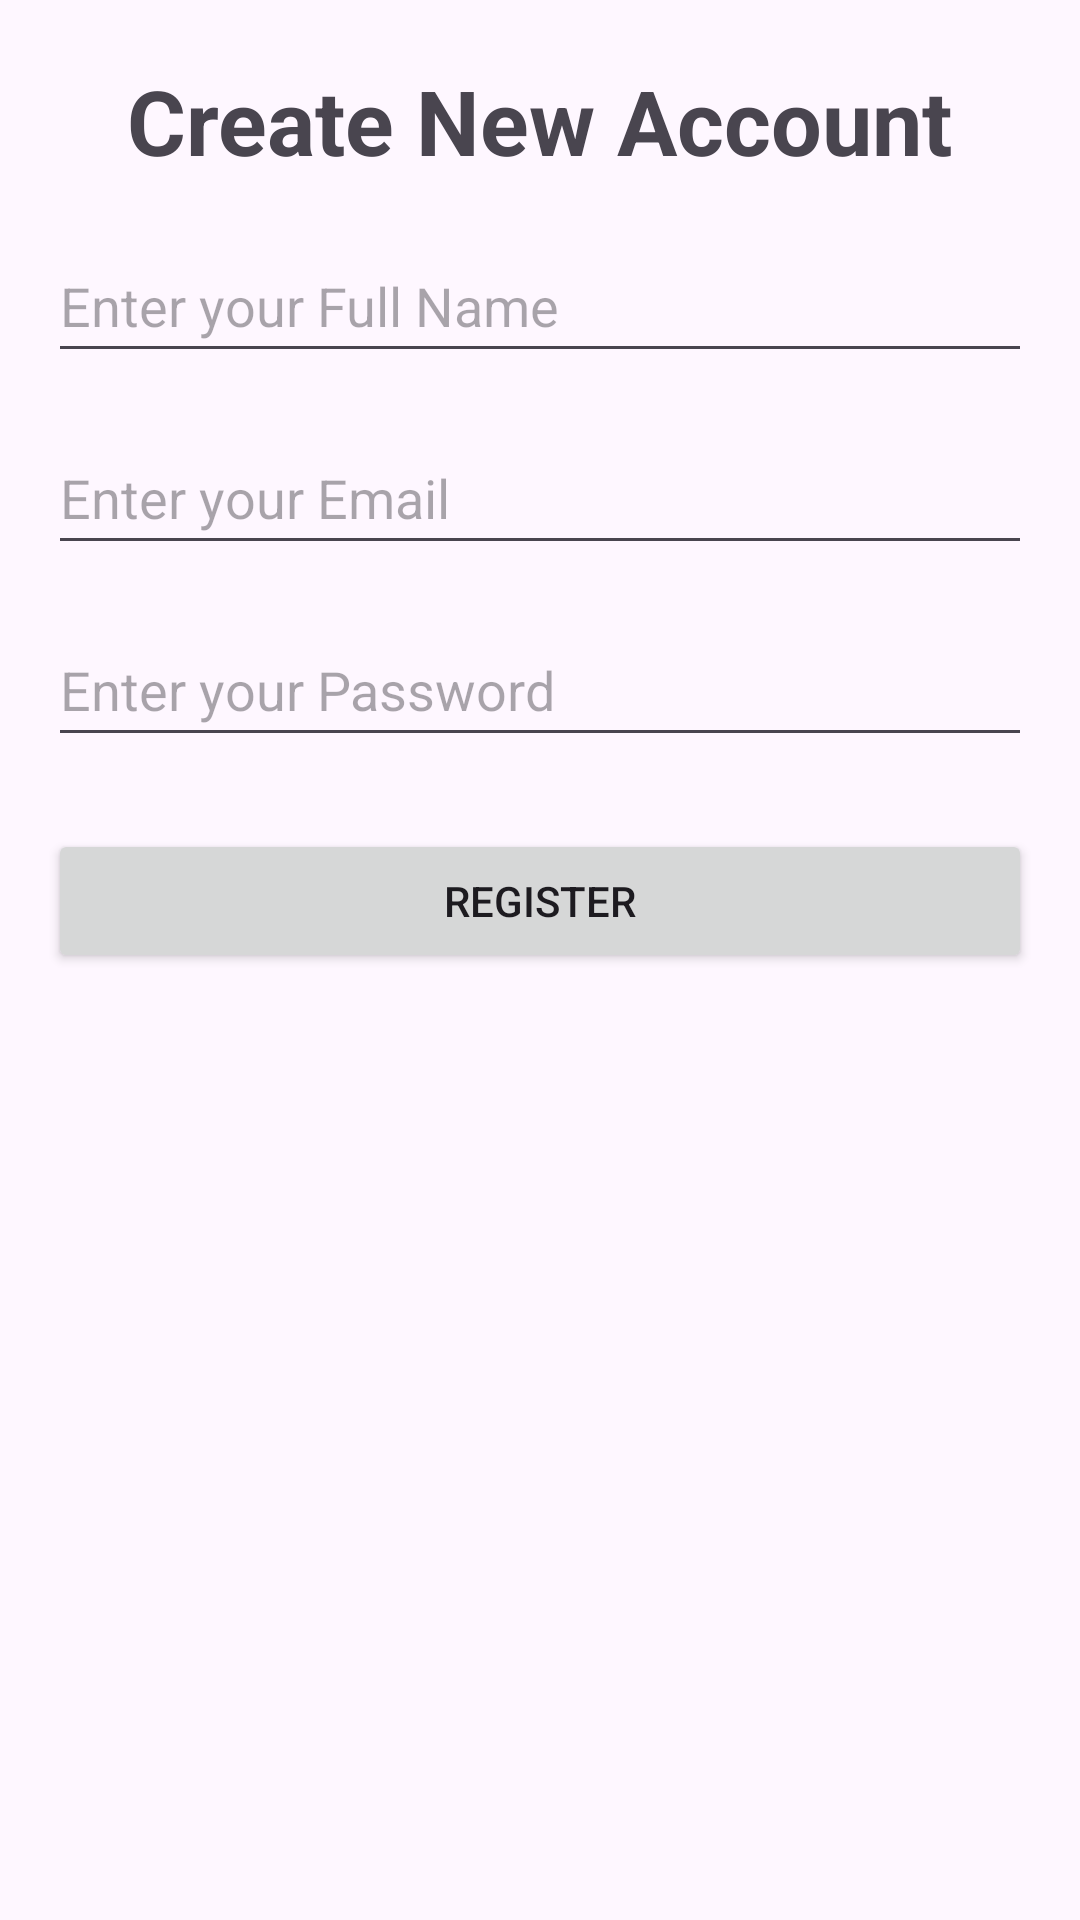

Produce the Android XML layout that renders to this screen, including the resource entries it uses.
<!-- AndroidManifest.xml: application theme Theme.NostalgiaNest -->
<!-- res/layout/activity_register.xml -->
<?xml version="1.0" encoding="utf-8"?>
<androidx.constraintlayout.widget.ConstraintLayout xmlns:android="http://schemas.android.com/apk/res/android"
    xmlns:app="http://schemas.android.com/apk/res-auto"
    xmlns:tools="http://schemas.android.com/tools"
    android:id="@+id/main"
    android:layout_width="match_parent"
    android:layout_height="match_parent"
    tools:context=".RegisterActivity">

    <TextView
        android:id="@+id/textView"
        android:layout_width="wrap_content"
        android:layout_height="wrap_content"
        android:text="Create New Account"
        android:textSize="30sp"
        android:textStyle="bold"
        app:layout_constraintTop_toTopOf="parent"
        app:layout_constraintStart_toStartOf="parent"
        app:layout_constraintEnd_toEndOf="parent"
        app:layout_constraintBottom_toTopOf="@id/email"
        app:layout_constraintVertical_bias="0.2" />

    <EditText
        android:id="@+id/name"
        android:layout_width="0dp"
        android:layout_height="48dp"
        android:hint="Enter your Full Name"
        android:inputType="textPersonName"
        app:layout_constraintTop_toBottomOf="@id/textView"
        app:layout_constraintStart_toStartOf="parent"
        app:layout_constraintEnd_toEndOf="parent"
        android:layout_marginStart="16dp"
        android:layout_marginEnd="16dp"
        android:layout_marginTop="16dp" />

    <EditText
        android:id="@+id/email"
        android:layout_width="0dp"
        android:layout_height="48dp"
        android:hint="Enter your Email"
        android:inputType="textEmailAddress"
        app:layout_constraintTop_toBottomOf="@id/name"
        app:layout_constraintStart_toStartOf="parent"
        app:layout_constraintEnd_toEndOf="parent"
        android:layout_marginStart="16dp"
        android:layout_marginEnd="16dp"
        android:layout_marginTop="16dp" />

    <EditText
        android:id="@+id/password"
        android:layout_width="0dp"
        android:layout_height="48dp"
        android:hint="Enter your Password"
        android:inputType="textPassword"
        app:layout_constraintTop_toBottomOf="@id/email"
        app:layout_constraintStart_toStartOf="parent"
        app:layout_constraintEnd_toEndOf="parent"
        android:layout_marginStart="16dp"
        android:layout_marginEnd="16dp"
        android:layout_marginTop="16dp" />

    <Button
        android:id="@+id/register"
        android:layout_width="0dp"
        android:layout_height="48dp"
        android:text="Register"
        app:layout_constraintTop_toBottomOf="@id/password"
        app:layout_constraintStart_toStartOf="parent"
        app:layout_constraintEnd_toEndOf="parent"
        android:layout_marginStart="16dp"
        android:layout_marginEnd="16dp"
        android:layout_marginTop="24dp" />

</androidx.constraintlayout.widget.ConstraintLayout>
<!-- resources referenced by this layout -->
<resources>
  <style name="Theme.NostalgiaNest" parent="Base.Theme.NostalgiaNest" />
  <style name="Base.Theme.NostalgiaNest" parent="Theme.Material3.DayNight.NoActionBar">
          
          
      </style>
</resources>
